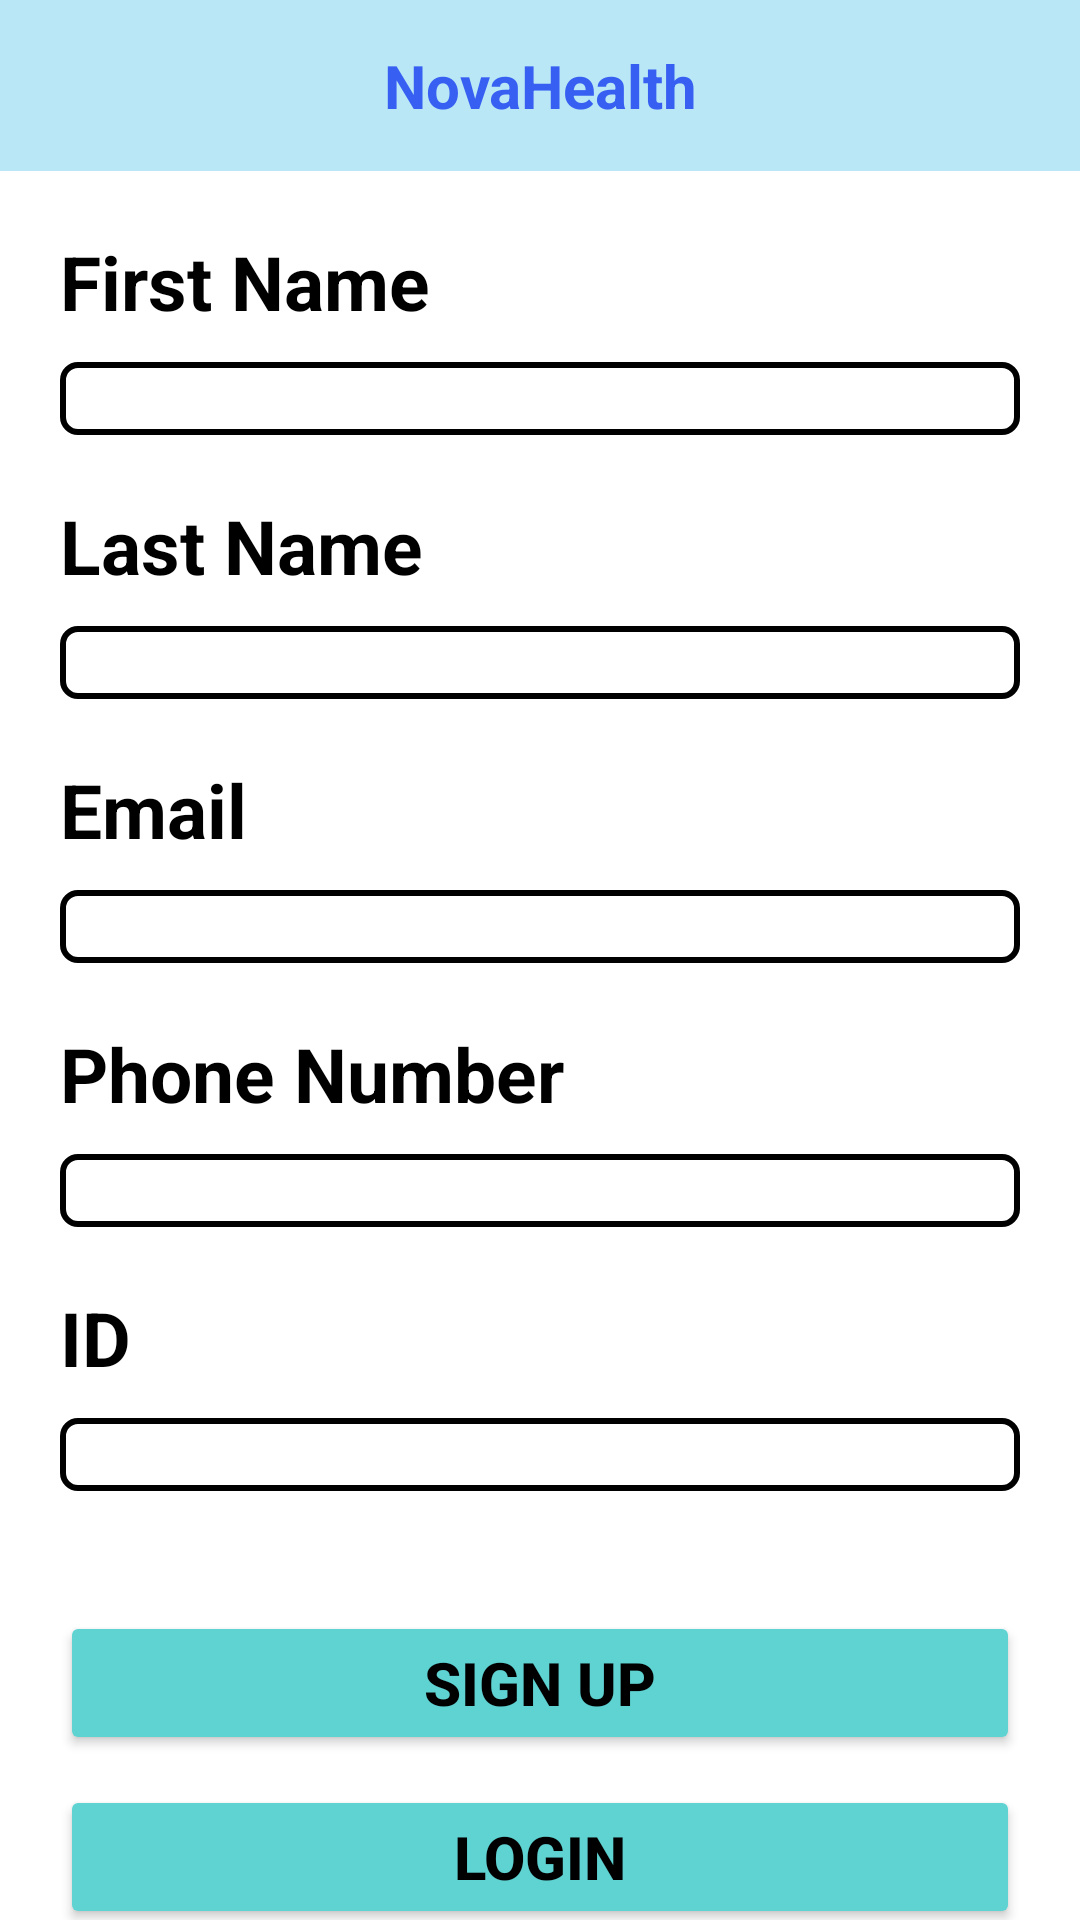

Write the Android layout XML for this screen, with the resource values it uses.
<!-- AndroidManifest.xml: application theme Theme.Ugrad_4_HeathCareApp -->
<!-- res/layout/fragment_register_page1.xml -->
<?xml version="1.0" encoding="utf-8"?>
<androidx.constraintlayout.widget.ConstraintLayout xmlns:android="http://schemas.android.com/apk/res/android"
    xmlns:app="http://schemas.android.com/apk/res-auto"
    xmlns:tools="http://schemas.android.com/tools"
    android:layout_width="match_parent"
    android:layout_height="match_parent"
    tools:context=".fragments.RegisterPage1">

    <TextView
        android:id="@+id/tvHeader"
        android:layout_width="match_parent"
        android:layout_height="wrap_content"
        android:background="#B9E7F6"
        android:paddingVertical="15dp"
        android:text="NovaHealth"
        android:textAlignment="center"
        android:textColor="#3760F2"
        android:textSize="20sp"
        android:textStyle="bold"
        app:layout_constraintBottom_toBottomOf="parent"
        app:layout_constraintEnd_toEndOf="parent"
        app:layout_constraintStart_toStartOf="parent"
        app:layout_constraintTop_toTopOf="parent"
        app:layout_constraintVertical_bias="0" />

    <TextView
        android:id="@+id/tvFirstName"
        android:layout_width="wrap_content"
        android:layout_height="wrap_content"
        android:layout_marginLeft="20dp"
        android:layout_marginTop="20dp"
        android:text="First Name"
        android:textColor="@color/black"
        android:textSize="25sp"
        android:textStyle="bold"
        app:layout_constraintStart_toStartOf="parent"
        app:layout_constraintTop_toBottomOf="@+id/tvHeader" />

    <EditText
        android:id="@+id/etFirstName"
        android:layout_width="0dp"
        android:layout_height="wrap_content"
        app:layout_constraintEnd_toEndOf="parent"
        android:background="@drawable/ic_input_border"
        android:layout_marginRight="20dp"
        android:layout_marginTop="10dp"
        app:layout_constraintStart_toStartOf="@+id/tvFirstName"
        app:layout_constraintTop_toBottomOf="@+id/tvFirstName" />

    <TextView
        android:id="@+id/tvLastName"
        android:layout_width="wrap_content"
        android:layout_height="wrap_content"
        android:layout_marginLeft="20dp"
        android:layout_marginTop="20dp"
        android:text="Last Name"
        android:textColor="@color/black"
        android:textSize="25sp"
        android:textStyle="bold"
        app:layout_constraintStart_toStartOf="parent"
        app:layout_constraintTop_toBottomOf="@+id/etFirstName" />

    <EditText
        android:id="@+id/etLastName"
        android:layout_width="0dp"
        android:layout_height="wrap_content"
        app:layout_constraintEnd_toEndOf="parent"
        android:background="@drawable/ic_input_border"
        android:layout_marginRight="20dp"
        android:layout_marginTop="10dp"
        app:layout_constraintStart_toStartOf="@+id/tvLastName"
        app:layout_constraintTop_toBottomOf="@+id/tvLastName" />

    <TextView
        android:id="@+id/tvEmail"
        android:layout_width="wrap_content"
        android:layout_height="wrap_content"
        android:layout_marginLeft="20dp"
        android:layout_marginTop="20dp"
        android:text="Email"
        android:textColor="@color/black"
        android:textSize="25sp"
        android:textStyle="bold"
        app:layout_constraintStart_toStartOf="parent"
        app:layout_constraintTop_toBottomOf="@+id/etLastName" />

    <EditText
        android:id="@+id/etEmail"
        android:layout_width="0dp"
        android:layout_height="wrap_content"
        app:layout_constraintEnd_toEndOf="parent"
        android:background="@drawable/ic_input_border"
        android:layout_marginRight="20dp"
        android:layout_marginTop="10dp"
        app:layout_constraintStart_toStartOf="@+id/tvEmail"
        app:layout_constraintTop_toBottomOf="@+id/tvEmail" />

    <TextView
        android:id="@+id/tvPhoneNumber"
        android:layout_width="wrap_content"
        android:layout_height="wrap_content"
        android:layout_marginLeft="20dp"
        android:layout_marginTop="20dp"
        android:text="Phone Number"
        android:textColor="@color/black"
        android:textSize="25sp"
        android:textStyle="bold"
        app:layout_constraintStart_toStartOf="parent"
        app:layout_constraintTop_toBottomOf="@+id/etEmail" />

    <EditText
        android:id="@+id/etPhoneNumber"
        android:layout_width="0dp"
        android:layout_height="wrap_content"
        app:layout_constraintEnd_toEndOf="parent"
        android:background="@drawable/ic_input_border"
        android:layout_marginRight="20dp"
        android:layout_marginTop="10dp"
        app:layout_constraintStart_toStartOf="@+id/tvPhoneNumber"
        app:layout_constraintTop_toBottomOf="@+id/tvPhoneNumber" />

    <TextView
        android:id="@+id/tvId"
        android:layout_width="wrap_content"
        android:layout_height="wrap_content"
        android:layout_marginLeft="20dp"
        android:layout_marginTop="20dp"
        android:text="ID"
        android:textColor="@color/black"
        android:textSize="25sp"
        android:textStyle="bold"
        app:layout_constraintStart_toStartOf="parent"
        app:layout_constraintTop_toBottomOf="@+id/etPhoneNumber" />

    <EditText
        android:id="@+id/etId"
        android:layout_width="0dp"
        android:layout_height="wrap_content"
        app:layout_constraintEnd_toEndOf="parent"
        android:background="@drawable/ic_input_border"
        android:layout_marginRight="20dp"
        android:layout_marginTop="10dp"
        app:layout_constraintStart_toStartOf="@+id/tvId"
        app:layout_constraintTop_toBottomOf="@+id/tvId" />

    <Button
        android:id="@+id/btn_sign"
        android:layout_width="0dp"
        android:layout_height="wrap_content"
        android:text="Sign Up"
        android:textColor="@color/black"
        android:textStyle="bold"
        android:textSize="20sp"
        android:backgroundTint="#5FD2D2"
        android:paddingVertical="10dp"
        android:layout_marginTop="40dp"
        app:layout_constraintEnd_toEndOf="@+id/etId"
        app:layout_constraintStart_toStartOf="@+id/etId"
        app:layout_constraintTop_toBottomOf="@+id/etId" />

    <Button
        android:id="@+id/btn_login"
        android:layout_width="0dp"
        android:layout_height="wrap_content"
        android:text="Login"
        android:textColor="@color/black"
        android:textStyle="bold"
        android:textSize="20sp"
        android:backgroundTint="#5FD2D2"
        android:paddingVertical="10dp"
        android:layout_marginTop="10dp"
        app:layout_constraintEnd_toEndOf="@+id/etId"
        app:layout_constraintStart_toStartOf="@+id/etId"
        app:layout_constraintTop_toBottomOf="@+id/btn_sign" />
</androidx.constraintlayout.widget.ConstraintLayout>
<!-- resources referenced by this layout -->
<resources>
  <color name="black">#FF000000</color>
  <!-- drawable ic_input_border (drawable) -->
  <?xml version="1.0" encoding="utf-8"?>
  <shape xmlns:android="http://schemas.android.com/apk/res/android"
      android:shape="rectangle">
  
      <stroke
          android:width="2dp"
          android:color="@color/black" />
  
      <corners android:radius="5dp" />
  
  </shape>
  <style name="Theme.Ugrad_4_HeathCareApp" parent="Theme.MaterialComponents.DayNight.DarkActionBar">
          
          <item name="colorPrimary">@color/purple_500</item>
          <item name="colorPrimaryVariant">@color/purple_700</item>
          <item name="colorOnPrimary">@color/white</item>
          
          <item name="colorSecondary">@color/teal_200</item>
          <item name="colorSecondaryVariant">@color/teal_700</item>
          <item name="colorOnSecondary">@color/black</item>
          
          <item name="android:statusBarColor" tools:targetApi="l">?attr/colorPrimaryVariant</item>
          
      </style>
  <color name="purple_500">#FF6200EE</color>
  <color name="purple_700">#FF3700B3</color>
  <color name="white">#FFFFFFFF</color>
  <color name="teal_200">#FF03DAC5</color>
  <color name="teal_700">#FF018786</color>
</resources>
